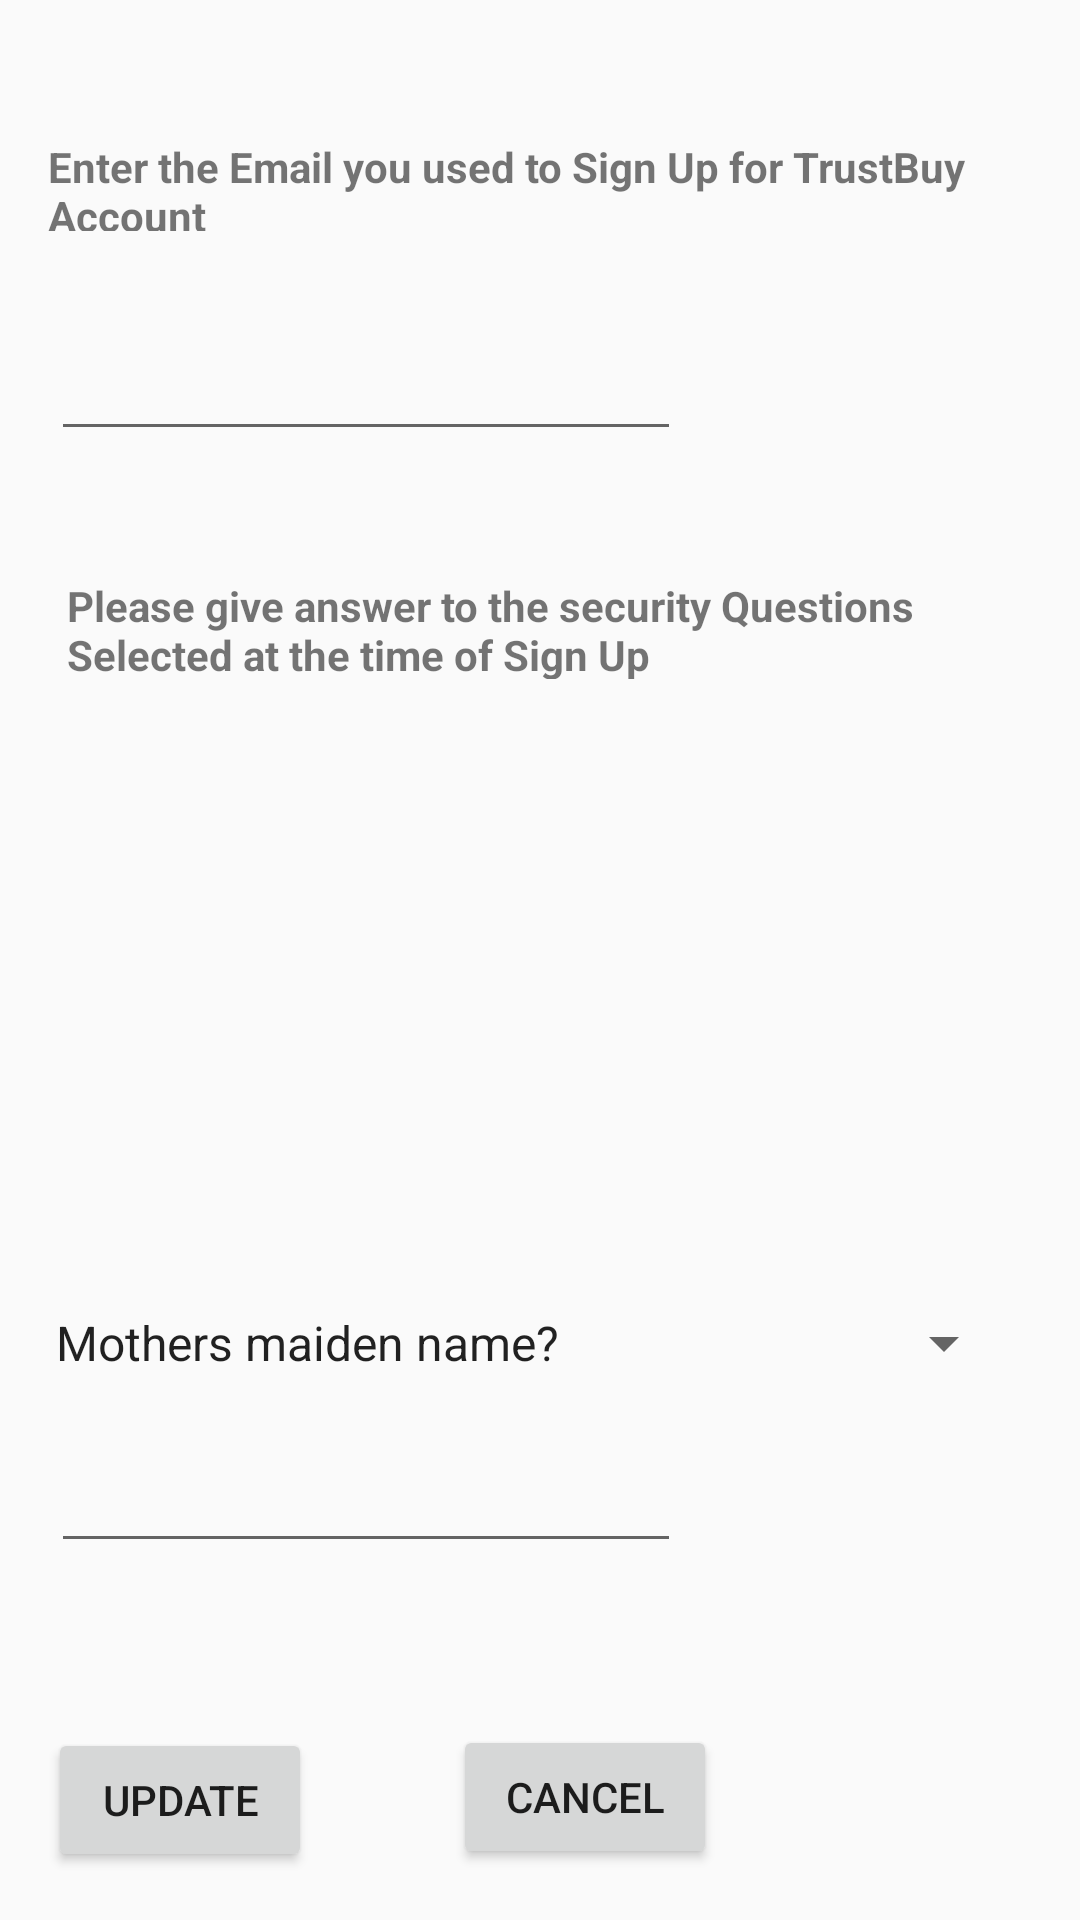

Android layout source for this screen:
<!-- AndroidManifest.xml: application theme AppTheme -->
<!-- res/layout/forgot_password_activity.xml -->
<?xml version="1.0" encoding="utf-8"?>
<android.support.constraint.ConstraintLayout
    xmlns:android="http://schemas.android.com/apk/res/android"
    xmlns:app="http://schemas.android.com/apk/res-auto"
    xmlns:tools="http://schemas.android.com/tools"
    android:layout_width="match_parent"
    android:layout_height="match_parent"
    android:layout_margin="16dp">

    <TextView
        android:id="@+id/textView17"
        android:layout_width="322dp"
        android:layout_height="31dp"
        android:text="Enter the Email you used to Sign Up for TrustBuy Account"
        android:textStyle="bold"
        app:layout_constraintTop_toTopOf="parent"
        android:layout_marginTop="46dp"
        android:layout_marginLeft="16dp"
        app:layout_constraintLeft_toLeftOf="parent"
        android:layout_marginRight="8dp"
        app:layout_constraintRight_toRightOf="parent"
        android:layout_marginStart="16dp"
        android:layout_marginEnd="8dp"
        app:layout_constraintHorizontal_bias="0.0" />

    <EditText
        android:id="@+id/editText6"
        android:layout_width="wrap_content"
        android:layout_height="wrap_content"
        android:ems="10"
        android:inputType="textEmailAddress"
        android:layout_marginTop="32dp"
        app:layout_constraintTop_toBottomOf="@+id/textView17"
        android:layout_marginRight="8dp"
        app:layout_constraintRight_toRightOf="parent"
        android:layout_marginLeft="8dp"
        app:layout_constraintLeft_toLeftOf="parent"
        app:layout_constraintHorizontal_bias="0.066"
        android:layout_marginStart="8dp"
        android:layout_marginEnd="8dp" />

    <TextView
        android:id="@+id/textView18"
        android:layout_width="317dp"
        android:layout_height="34dp"
        android:text="Please give answer to the security Questions Selected at the time of Sign Up"
        android:ellipsize="none"
        android:textStyle="bold"
        android:layout_marginRight="8dp"
        app:layout_constraintRight_toRightOf="parent"
        android:layout_marginLeft="8dp"
        app:layout_constraintLeft_toLeftOf="parent"
        android:layout_marginTop="42dp"
        app:layout_constraintTop_toBottomOf="@+id/editText6"
        app:layout_constraintHorizontal_bias="0.526"
        android:layout_marginStart="8dp"
        android:layout_marginEnd="8dp"
        android:layout_marginBottom="8dp"
        app:layout_constraintBottom_toTopOf="@+id/spinner"
        app:layout_constraintVertical_bias="0.0" />


    <EditText
        android:id="@+id/editText11"
        android:layout_width="wrap_content"
        android:layout_height="wrap_content"
        android:ems="10"
        android:inputType="textPersonName"

        android:layout_marginStart="8dp"
        android:layout_marginEnd="8dp"
        android:layout_marginRight="8dp"
        app:layout_constraintRight_toRightOf="parent"
        android:layout_marginLeft="8dp"
        app:layout_constraintLeft_toLeftOf="parent"
        app:layout_constraintHorizontal_bias="0.066"
        android:layout_marginBottom="55dp"
        app:layout_constraintBottom_toTopOf="@+id/button8" />

    <Button
        android:id="@+id/button8"
        android:layout_width="wrap_content"
        android:layout_height="wrap_content"
        android:text="Update"
        android:onClick="ForgotPasswordUpdate"
        android:layout_marginStart="16dp"
        android:layout_marginEnd="8dp"
        android:layout_marginLeft="39dp"
        app:layout_constraintLeft_toLeftOf="parent"
        app:layout_constraintBottom_toBottomOf="parent"
        android:layout_marginBottom="16dp" />

    <Button
        android:id="@+id/button9"
        android:layout_width="wrap_content"
        android:layout_height="wrap_content"
        android:text="@string/ad_cancel_button"
        android:onClick="CancelPwdchange"
        android:layout_marginEnd="121dp"
        android:layout_marginRight="16dp"
        app:layout_constraintRight_toRightOf="parent"
        app:layout_constraintLeft_toRightOf="@+id/button8"
        android:layout_marginLeft="16dp"
        app:layout_constraintHorizontal_bias="1.0"
        android:layout_marginTop="54dp"
        app:layout_constraintTop_toBottomOf="@+id/editText11" />

    <Spinner
        android:id="@+id/spinner"
        android:layout_width="328dp"
        android:layout_height="34dp"
        android:layout_marginBottom="15dp"
        app:layout_constraintBottom_toTopOf="@+id/editText11"
        android:layout_marginLeft="8dp"
        app:layout_constraintLeft_toLeftOf="parent"
        android:layout_marginRight="8dp"
        app:layout_constraintRight_toRightOf="parent"
        android:entries="@array/SecurityQuestions"
        app:layout_constraintHorizontal_bias="0.17"
        tools:layout_editor_absoluteY="360dp" />
</android.support.constraint.ConstraintLayout>
<!-- resources referenced by this layout -->
<resources>
  <string-array name="SecurityQuestions">
          <item>Mothers maiden name?</item>
          <item>Name of first pet?</item>
          <item>First type of pet?</item>
          <item>Best friends name?</item>
          <item>Name of your first car?</item>
           </string-array>
  <string name="ad_cancel_button">Cancel</string>
  <style name="AppTheme" parent="Theme.AppCompat.Light.DarkActionBar">
          
          <item name="colorPrimary">@color/colorPrimary</item>
          <item name="colorPrimaryDark">@color/colorPrimaryDark</item>
          <item name="colorAccent">@color/colorAccent</item>
  
      </style>
  <color name="colorPrimary">#3F51B5</color>
  <color name="colorPrimaryDark">#303F9F</color>
  <color name="colorAccent">#FF4081</color>
</resources>
